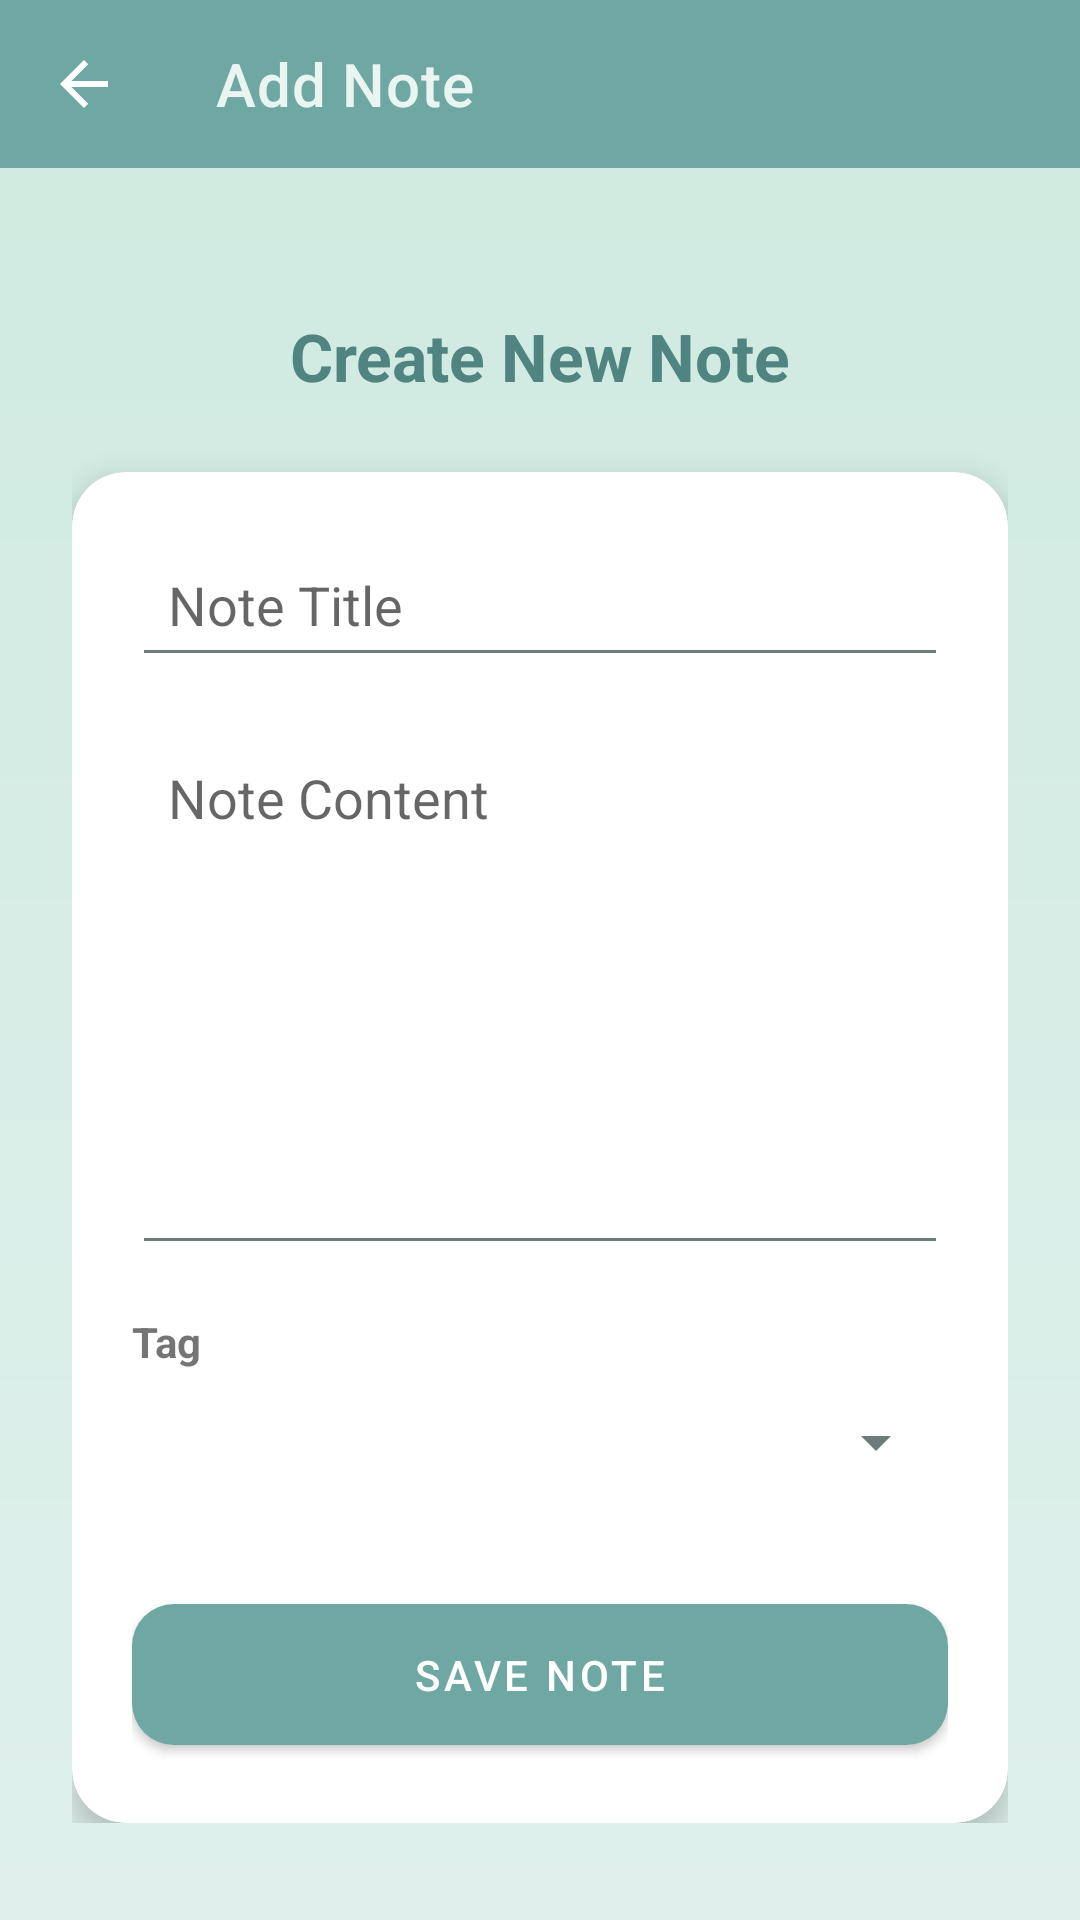

Produce the Android XML layout that renders to this screen, including the resource entries it uses.
<!-- AndroidManifest.xml: application theme Theme.Project_1220006_1220204 -->
<!-- res/layout/activity_add_note.xml -->
<?xml version="1.0" encoding="utf-8"?>
<LinearLayout
    xmlns:android="http://schemas.android.com/apk/res/android"
    xmlns:app="http://schemas.android.com/apk/res-auto"
    android:layout_width="match_parent"
    android:layout_height="match_parent"
    android:orientation="vertical"
    android:background="@drawable/bg_gradient">

    <com.google.android.material.appbar.MaterialToolbar
        android:id="@+id/toolbar"
        android:layout_width="match_parent"
        android:layout_height="?attr/actionBarSize"
        android:background="@color/color_primary"
        app:navigationIcon="?attr/homeAsUpIndicator"
        app:navigationIconTint="@android:color/white"
        app:title="Add Note"
        app:titleTextColor="@color/color_background" />

    <LinearLayout
        android:layout_width="match_parent"
        android:layout_height="wrap_content"
        android:orientation="vertical"
        android:padding="24dp">

        <TextView
            android:layout_width="match_parent"
            android:layout_height="wrap_content"
            android:layout_marginTop="24dp"
            android:layout_marginBottom="24dp"
            android:text="Create New Note"
            android:textAlignment="center"
            android:textColor="@color/color_primary_variant"
            android:textSize="22sp"
            android:textStyle="bold" />

        <androidx.cardview.widget.CardView
            android:layout_width="match_parent"
            android:layout_height="wrap_content"
            app:cardBackgroundColor="@color/color_surface"
            app:cardCornerRadius="18dp"
            app:cardElevation="6dp">

            <LinearLayout
                android:layout_width="match_parent"
                android:layout_height="wrap_content"
                android:orientation="vertical"
                android:padding="20dp">

                <EditText
                    android:id="@+id/editText_note_title"
                    android:layout_width="match_parent"
                    android:layout_height="wrap_content"
                    android:hint="Note Title"
                    android:padding="12dp" />

                <EditText
                    android:id="@+id/editText_note_content"
                    android:layout_width="match_parent"
                    android:layout_height="180dp"
                    android:layout_marginTop="16dp"
                    android:gravity="top"
                    android:hint="Note Content"
                    android:padding="12dp" />

                <TextView
                    android:layout_width="match_parent"
                    android:layout_height="wrap_content"
                    android:layout_marginTop="16dp"
                    android:text="Tag"
                    android:textStyle="bold" />

                <Spinner
                    android:id="@+id/spinner_note_tag"
                    android:layout_width="match_parent"
                    android:layout_height="48dp"
                    android:spinnerMode="dropdown" />

                <EditText
                    android:id="@+id/editText_new_tag"
                    android:layout_width="match_parent"
                    android:layout_height="wrap_content"
                    android:hint="New tag title"
                    android:visibility="gone" />

                <com.google.android.material.button.MaterialButton
                    android:id="@+id/button_save_note"
                    style="@style/App.Button.Primary"
                    android:layout_width="match_parent"
                    android:layout_height="wrap_content"
                    android:layout_marginTop="24dp"
                    android:text="Save Note" />

            </LinearLayout>

        </androidx.cardview.widget.CardView>

    </LinearLayout>

</LinearLayout>
<!-- resources referenced by this layout -->
<resources>
  <color name="color_background">#EAF4F1</color>
  <color name="color_primary">#6FA8A3</color>
  <color name="color_primary_variant">#4F8480</color>
  <color name="color_surface">#FFFFFF</color>
  <!-- drawable bg_gradient (drawable) -->
  <?xml version="1.0" encoding="utf-8"?>
  <shape xmlns:android="http://schemas.android.com/apk/res/android"
      android:shape="rectangle">
      <gradient
          android:type="linear"
          android:angle="90"
          android:startColor="@color/gradient_top"
          android:endColor="@color/gradient_bottom" />
  </shape>
  <style name="App.Button.Primary" parent="Widget.MaterialComponents.Button">
          <item name="backgroundTint">@color/color_primary</item>
          <item name="android:textColor">@color/color_on_primary</item>
          <item name="android:paddingTop">14dp</item>
          <item name="android:paddingBottom">14dp</item>
      </style>
  <style name="Theme.Project_1220006_1220204" parent="Theme.MaterialComponents.DayNight.NoActionBar">
          
          <item name="colorPrimary">@color/color_primary</item>
          <item name="colorPrimaryVariant">@color/color_primary_variant</item>
          <item name="colorOnPrimary">@color/color_on_primary</item>
          
          <item name="android:statusBarColor">@color/color_primary_variant</item>
  
          
          <item name="colorSecondary">@color/color_secondary</item>
          <item name="colorSecondaryVariant">@color/color_secondary_variant</item>
          <item name="colorOnSecondary">@color/color_on_secondary</item>
  
          
          <item name="android:colorBackground">@color/color_background</item>
          <item name="colorSurface">@color/color_surface</item>
          <item name="colorOnSurface">@color/color_on_surface</item>
          <item name="colorError">@color/color_error</item>
          <item name="colorOnError">@color/color_on_error</item>
          <item name="android:textColorPrimary">@color/color_text_primary</item>
          <item name="android:textColorSecondary">@color/color_text_secondary</item>
  
          
          <item name="shapeAppearanceSmallComponent">@style/ShapeAppearance.App.SmallComponent</item>
          <item name="shapeAppearanceMediumComponent">@style/ShapeAppearance.App.MediumComponent</item>
      </style>
  <color name="gradient_top">#DFF0EC</color>
  <color name="gradient_bottom">#CFEAE0</color>
  <color name="color_on_primary">#FFFFFF</color>
  <color name="color_secondary">#8FCBA6</color>
  <color name="color_secondary_variant">#6BA684</color>
  <color name="color_on_secondary">#1B3A2E</color>
  <color name="color_on_surface">#26332F</color>
  <color name="color_error">#D9756B</color>
  <color name="color_on_error">#FFFFFF</color>
  <color name="color_text_primary">#26332F</color>
  <color name="color_text_secondary">#6B7C7A</color>
  <style name="ShapeAppearance.App.SmallComponent" parent="ShapeAppearance.MaterialComponents.SmallComponent">
          <item name="cornerFamily">rounded</item>
          <item name="cornerSize">14dp</item>
      </style>
  <style name="ShapeAppearance.App.MediumComponent" parent="ShapeAppearance.MaterialComponents.MediumComponent">
          <item name="cornerFamily">rounded</item>
          <item name="cornerSize">20dp</item>
      </style>
</resources>
